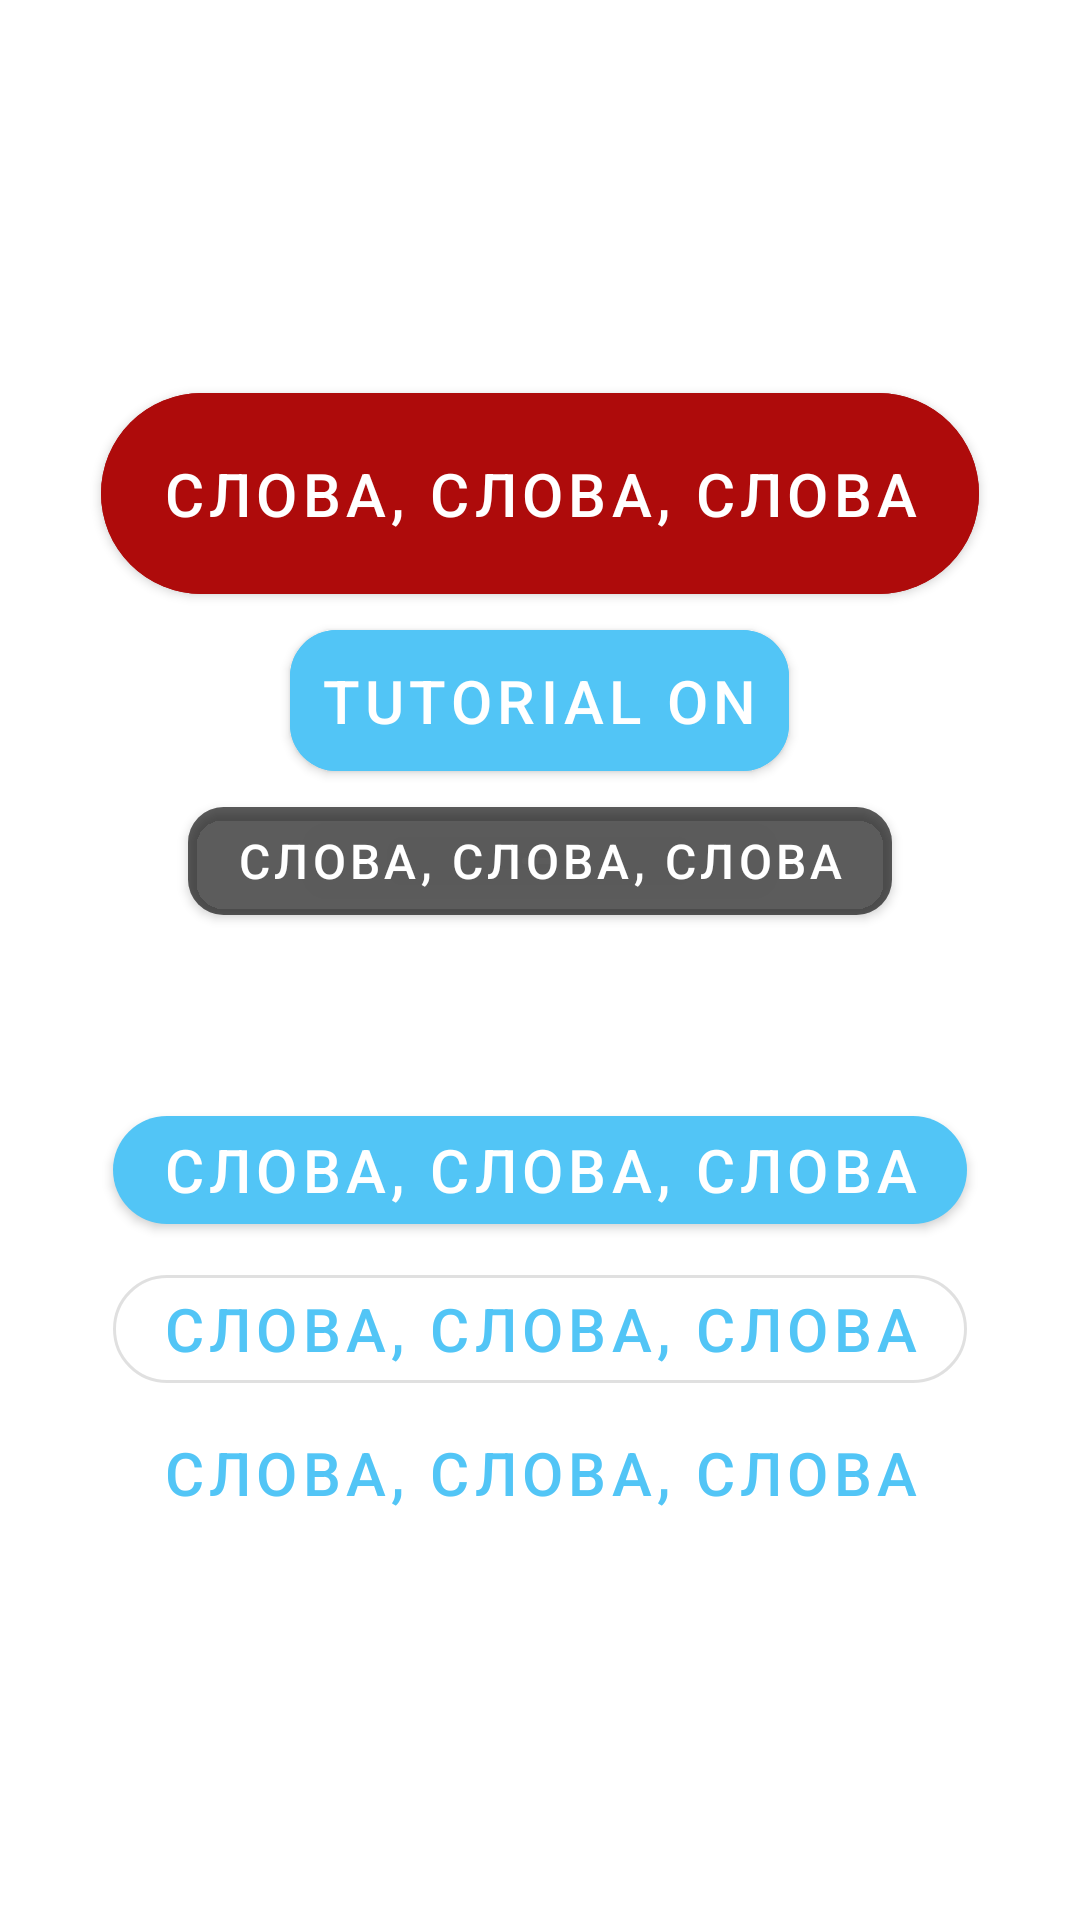

Layout XML and referenced resources for this Android screen:
<!-- AndroidManifest.xml: application theme BlueTheme -->
<!-- res/layout/fragment_ux_button.xml -->
<?xml version="1.0" encoding="utf-8"?>
<LinearLayout xmlns:android="http://schemas.android.com/apk/res/android"
    android:layout_width="match_parent"
    android:layout_height="match_parent"
    android:gravity="center"
    android:orientation="vertical">


    <LinearLayout
        android:layout_width="match_parent"
        android:layout_height="wrap_content"
        android:gravity="center"
        android:orientation="vertical">

        <com.google.android.material.button.MaterialButton
            android:id="@+id/bigRedButton"
            style="@style/MyButton"
            android:layout_width="wrap_content"
            android:layout_height="wrap_content"
            android:backgroundTint="@color/red"
            android:padding="20dp"
            android:text="@string/words_words_words"
            android:textSize="20sp" />

        <com.google.android.material.button.MaterialButton
            android:id="@+id/tutorialOn"
            android:layout_width="wrap_content"
            android:layout_height="wrap_content"
            android:backgroundTint="?colorPrimary"
            android:padding="10dp"
            android:text="@string/tutorial_on"
            android:textSize="20sp" />

        <com.google.android.material.button.MaterialButton
            android:layout_width="wrap_content"
            android:layout_height="wrap_content"
            android:backgroundTint="@color/color_gray"
            android:text="@string/words_words_words"
            android:textSize="16sp" />
    </LinearLayout>


    <Space
        android:layout_width="match_parent"
        android:layout_height="50dp" />


    <LinearLayout
        android:layout_width="match_parent"
        android:layout_height="wrap_content"
        android:gravity="center"
        android:orientation="vertical">

        <com.google.android.material.button.MaterialButton
            style="@style/MyButton"
            android:layout_width="wrap_content"
            android:layout_height="wrap_content"
            android:layout_marginBottom="5dp"
            android:layout_marginTop="5dp"
            android:text="@string/words_words_words"
            android:textSize="20sp" />

        <com.google.android.material.button.MaterialButton
            style="@style/MyButtonOutlined"
            android:layout_width="wrap_content"
            android:layout_height="wrap_content"
            android:text="@string/words_words_words"
            android:textSize="20sp" />

        <com.google.android.material.button.MaterialButton
            style="@style/Widget.MaterialComponents.Button.TextButton"
            android:layout_width="wrap_content"
            android:layout_height="wrap_content"
            android:text="@string/words_words_words"
            android:textSize="20sp" />
    </LinearLayout>


</LinearLayout>
<!-- resources referenced by this layout -->
<resources>
  <color name="color_gray">#66000000</color>
  <color name="red">#FFAE0B0B</color>
  <string name="tutorial_on" translatable="false">tutorial on</string>
  <string name="words_words_words">Слова, слова, слова</string>
  <style name="MyButton" parent="Widget.MaterialComponents.Button">
          <item name="shapeAppearanceOverlay">@style/MyMaterialButton</item>
      </style>
  <style name="MyButtonOutlined" parent="Widget.MaterialComponents.Button.OutlinedButton">
          <item name="shapeAppearanceOverlay">@style/MyMaterialButtonOutlined</item>
      </style>
  <style name="BlueTheme" parent="DefaultTheme">
          <item name="superColor">@color/blue</item>
          <item name="superColorPrimary">@color/blue_700</item>
          <item name="superColorSecondary">@color/blue_500</item>
          <item name="superColorOnPrimary">@color/blue_200</item>
          <item name="superColorOnSecondary">@color/blue</item>
      </style>
  <style name="MyMaterialButton">
          <item name="cornerFamily">rounded</item>
          <item name="cornerFamilyTopRight">rounded</item>
          <item name="cornerFamilyBottomRight">rounded</item>
          <item name="cornerSizeTopLeft">50%</item>
          <item name="cornerSizeTopRight">50%</item>
          <item name="cornerSizeBottomLeft">50%</item>
          <item name="cornerSizeBottomRight">50%</item>
      </style>
  <style name="MyMaterialButtonOutlined">
          <item name="cornerFamily">rounded</item>
          <item name="cornerFamilyTopRight">rounded</item>
          <item name="cornerFamilyBottomRight">rounded</item>
          <item name="cornerSizeTopLeft">50%</item>
          <item name="cornerSizeTopRight">50%</item>
          <item name="cornerSizeBottomLeft">50%</item>
          <item name="cornerSizeBottomRight">50%</item>
      </style>
  <color name="blue">#FF10B0F4</color>
  <color name="blue_700">#52C5F6</color>
  <color name="blue_500">#85CDEC</color>
  <color name="blue_200">#B9E4F6</color>
  <color name="white">#FFFFFFFF</color>
  <style name="MyStyle" parent="Widget.MaterialComponents.TextInputLayout.OutlinedBox">
          <item name="boxStrokeColor">#034AFF</item>
          <item name="helperTextEnabled">false</item>
          <item name="counterEnabled">false</item>
          <item name="errorTextColor">#034AFF</item>
      </style>
  <style name="MyStyleFloatingActionButton" parent="Widget.MaterialComponents.FloatingActionButton">
          <item name="tint">@color/red_600</item>
      </style>
  <style name="MyChipStyle" parent="Widget.MaterialComponents.Chip.Choice">
  
      </style>
  <style name="MyTextAppearance" parent="TextAppearance.AppCompat.Body2">
          <item name="fontFamily">@font/kranky</item>
          <item name="android:textStyle">bold</item>
          <item name="android:textAllCaps">true</item>
          <item name="android:textSize">14sp</item>
          <item name="android:letterSpacing">0.2</item>
      </style>
  <style name="MySmallShape" parent="ShapeAppearance.Material3.SmallComponent">
          <item name="cornerSize">33%</item>
          <item name="cornerFamily">rounded</item>
      </style>
  <style name="MyMediumShape" parent="ShapeAppearance.MaterialComponents.MediumComponent">
          <item name="cornerSize">5dp</item>
          <item name="cornerFamily">cut</item>
      </style>
  <color name="red_600">#FB3D2F</color>
  <!-- drawable my_navigation_bar_item_tint (drawable) -->
  <?xml version="1.0" encoding="utf-8"?>
  <selector xmlns:android="http://schemas.android.com/apk/res/android">
      <item android:alpha="1.0" android:color="?superColorPrimary" android:state_checked="true"/>
      <item android:alpha="0.6" android:color="?superColorOnSecondary" android:state_checked="false"/>
  </selector>
  <dimen name="bottom_navigation_icon_size">20dp</dimen>
  <color name="ripple_color_selected">?superColorPrimary</color>
  <color name="ripple_color_unselected">#673AB7</color>
</resources>
